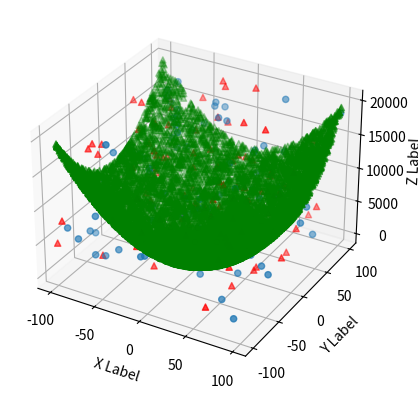

Source code (Python):
import numpy as np
import matplotlib.pyplot as plt
import math
from mpl_toolkits.mplot3d import Axes3D

# 1.生成fig对象和ax对象
fig = plt.figure()
ax = fig.add_subplot(projection='3d')
ax.set_xlabel('X Label')
ax.set_ylabel('Y Label')
ax.set_zlabel('Z Label')

# 2.生成数据
x = np.random.randint(-100, 100, 100)  # x轴，生成100个在-100到100之间的整数
y = np.random.randint(-100, 100, 100)  # y轴，生成100个在-100到100之间的整数
z = np.random.randint(0, 20000, 100)  # z轴，生成100个在0到20000之间的整数
# 3.调用scatter，画3D散点图

ax.scatter(x, y, z, zdir='z', s=20, c=None, depthshade=True)

x1 = np.random.randint(-100, 100, 100)  # x轴，生成100个在-100到100之间的整数
y1 = np.random.randint(-100, 100, 100)  # y轴，生成100个在-100到100之间的整数
z1 = np.random.randint(0, 20000, 100)  # z轴，生成100个在0到20000之间的整数
ax.scatter(x1, y1, z1, zdir='z', s=20, c='r', marker='^', depthshade=True)

x2 = np.random.randint(-100, 100, 10000)  # x轴，生成5000个在-100到100之间的整数
y2 = np.random.randint(-100, 100, 10000)  # y轴，生成5000个在-100到100之间的整数
z2 = x2 ** 2 + y2 ** 2  # 生成z轴的数据
# z2 = x2**3+ y2**3                 #生成z轴的数据
ax.scatter(x2, y2, z2, zdir='z', s=20, c='g', marker='^', depthshade=True)

# 4.显示图形
plt.show()
